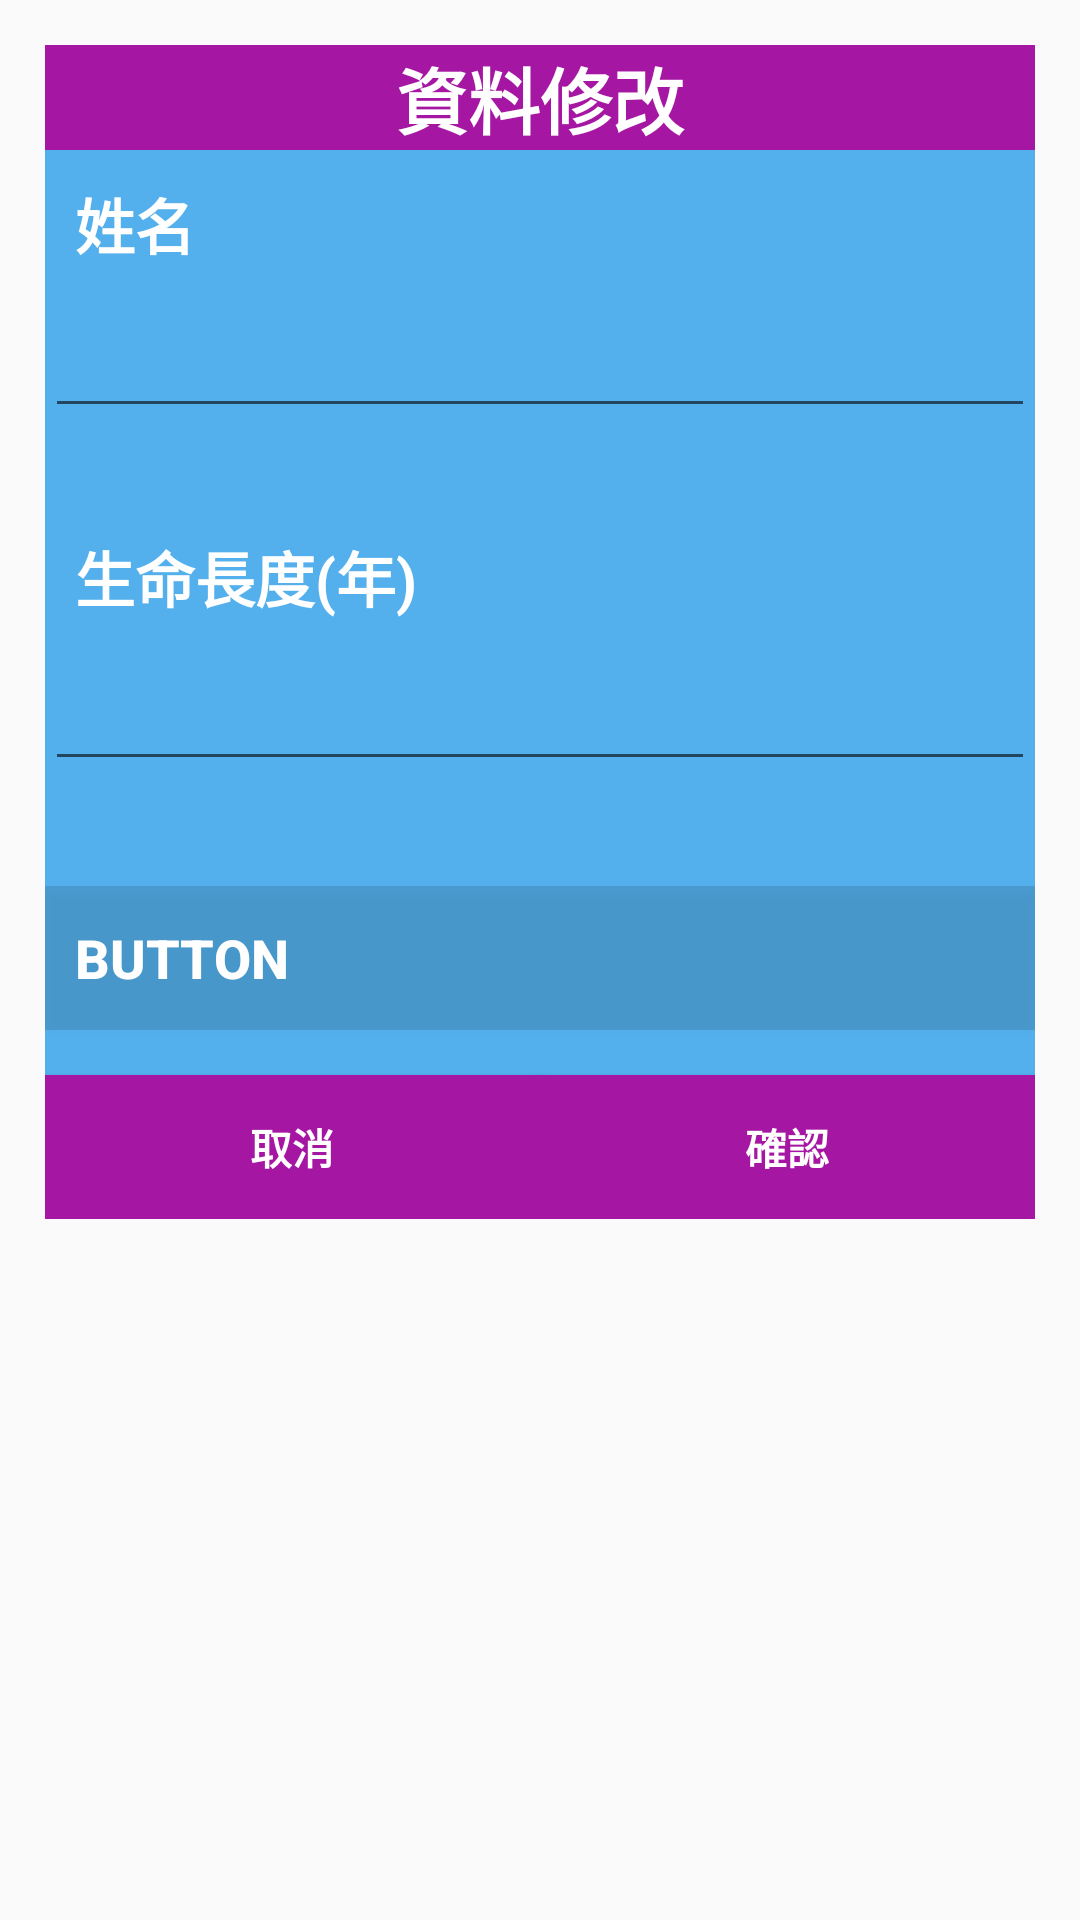

The Android layout XML behind this screen, and the referenced resources:
<!-- AndroidManifest.xml: application theme AppTheme -->
<!-- res/layout/dynamic_layout.xml -->
<?xml version="1.0" encoding="utf-8"?>
<RelativeLayout xmlns:android="http://schemas.android.com/apk/res/android"
    android:layout_width="match_parent"
    android:layout_height="match_parent">

    <LinearLayout
        android:layout_width="match_parent"
        android:layout_height="wrap_content"
        android:layout_margin="15dp"
        android:background="#DC3AA5EC"
        android:orientation="vertical">

        <TextView
            android:id="@+id/textView"
            android:layout_width="match_parent"
            android:layout_height="wrap_content"
            android:background="#A516A3"
            android:gravity="center|clip_horizontal"
            android:onClick="bornclick"
            android:text="資料修改"
            android:textColor="#FFFFFF"
            android:textSize="24sp"
            android:textStyle="bold" />

        <TextView
            android:id="@+id/textView3"
            android:layout_width="match_parent"
            android:layout_height="wrap_content"
            android:layout_marginTop="10dp"
            android:onClick="bornclick"
            android:paddingLeft="10dp"
            android:text="姓名"
            android:textColor="#FFFFFF"
            android:textSize="20sp"
            android:textStyle="bold" />

        <EditText
            android:id="@+id/editText"
            android:layout_width="match_parent"
            android:layout_height="wrap_content"
            android:layout_marginTop="12dp"
            android:ems="10"
            android:inputType="textPersonName"
            android:paddingLeft="20dp"
            android:textColor="#DDDDDD"
            android:textStyle="bold" />

        <TextView
            android:id="@+id/textView6"
            android:layout_width="match_parent"
            android:layout_height="wrap_content"
            android:layout_marginTop="35dp"
            android:onClick="bornclick"
            android:paddingLeft="10dp"
            android:text="生命長度(年)"
            android:textColor="#FFFFFF"
            android:textSize="20sp"
            android:textStyle="bold" />

        <EditText
            android:id="@+id/editText2"
            android:layout_width="match_parent"
            android:layout_height="wrap_content"
            android:layout_marginTop="12dp"
            android:ems="10"
            android:inputType="number"
            android:paddingLeft="20dp"
            android:textColor="#DDDDDD"
            android:textStyle="bold" />

        <Button
            android:id="@+id/button3"
            android:layout_width="match_parent"
            android:layout_height="wrap_content"
            android:layout_marginTop="35dp"
            android:background="?android:attr/listDivider"
            android:gravity="left|center_vertical"
            android:onClick="bornclick"
            android:paddingLeft="10dp"
            android:text="Button"
            android:textColor="#FFFFFF"
            android:textSize="18sp"
            android:textStyle="bold" />

        <LinearLayout
            android:layout_width="match_parent"
            android:layout_height="wrap_content"
            android:orientation="horizontal">

            <Button
                android:id="@+id/button6"
                android:layout_width="match_parent"
                android:layout_height="wrap_content"
                android:layout_marginTop="15dp"
                android:layout_weight="1"
                android:background="#A516A3"
                android:onClick="close"
                android:text="取消"
                android:textColor="#FFFFFF"
                android:textStyle="bold" />

            <Button
                android:id="@+id/button5"
                android:layout_width="match_parent"
                android:layout_height="wrap_content"
                android:layout_marginTop="15dp"
                android:layout_weight="1"
                android:background="#A516A3"
                android:onClick="ok"
                android:text="確認"
                android:textColor="#FFFFFF"
                android:textStyle="bold" />

        </LinearLayout>

    </LinearLayout>
</RelativeLayout>
<!-- resources referenced by this layout -->
<resources>
  <style name="AppTheme" parent="Theme.AppCompat.Light.DarkActionBar">
          
          <item name="colorPrimary">@color/colorPrimary</item>
          <item name="colorPrimaryDark">@color/colorPrimaryDark</item>
          <item name="colorAccent">@color/colorAccent</item>
      </style>
  <!-- not gathered from this repository: default colours our renderer supplied (Android Studio template values) -->
  <color name="colorPrimary">#FF6200EE</color>
  <color name="colorPrimaryDark">#FF3700B3</color>
  <color name="colorAccent">#FF03DAC5</color>
</resources>
